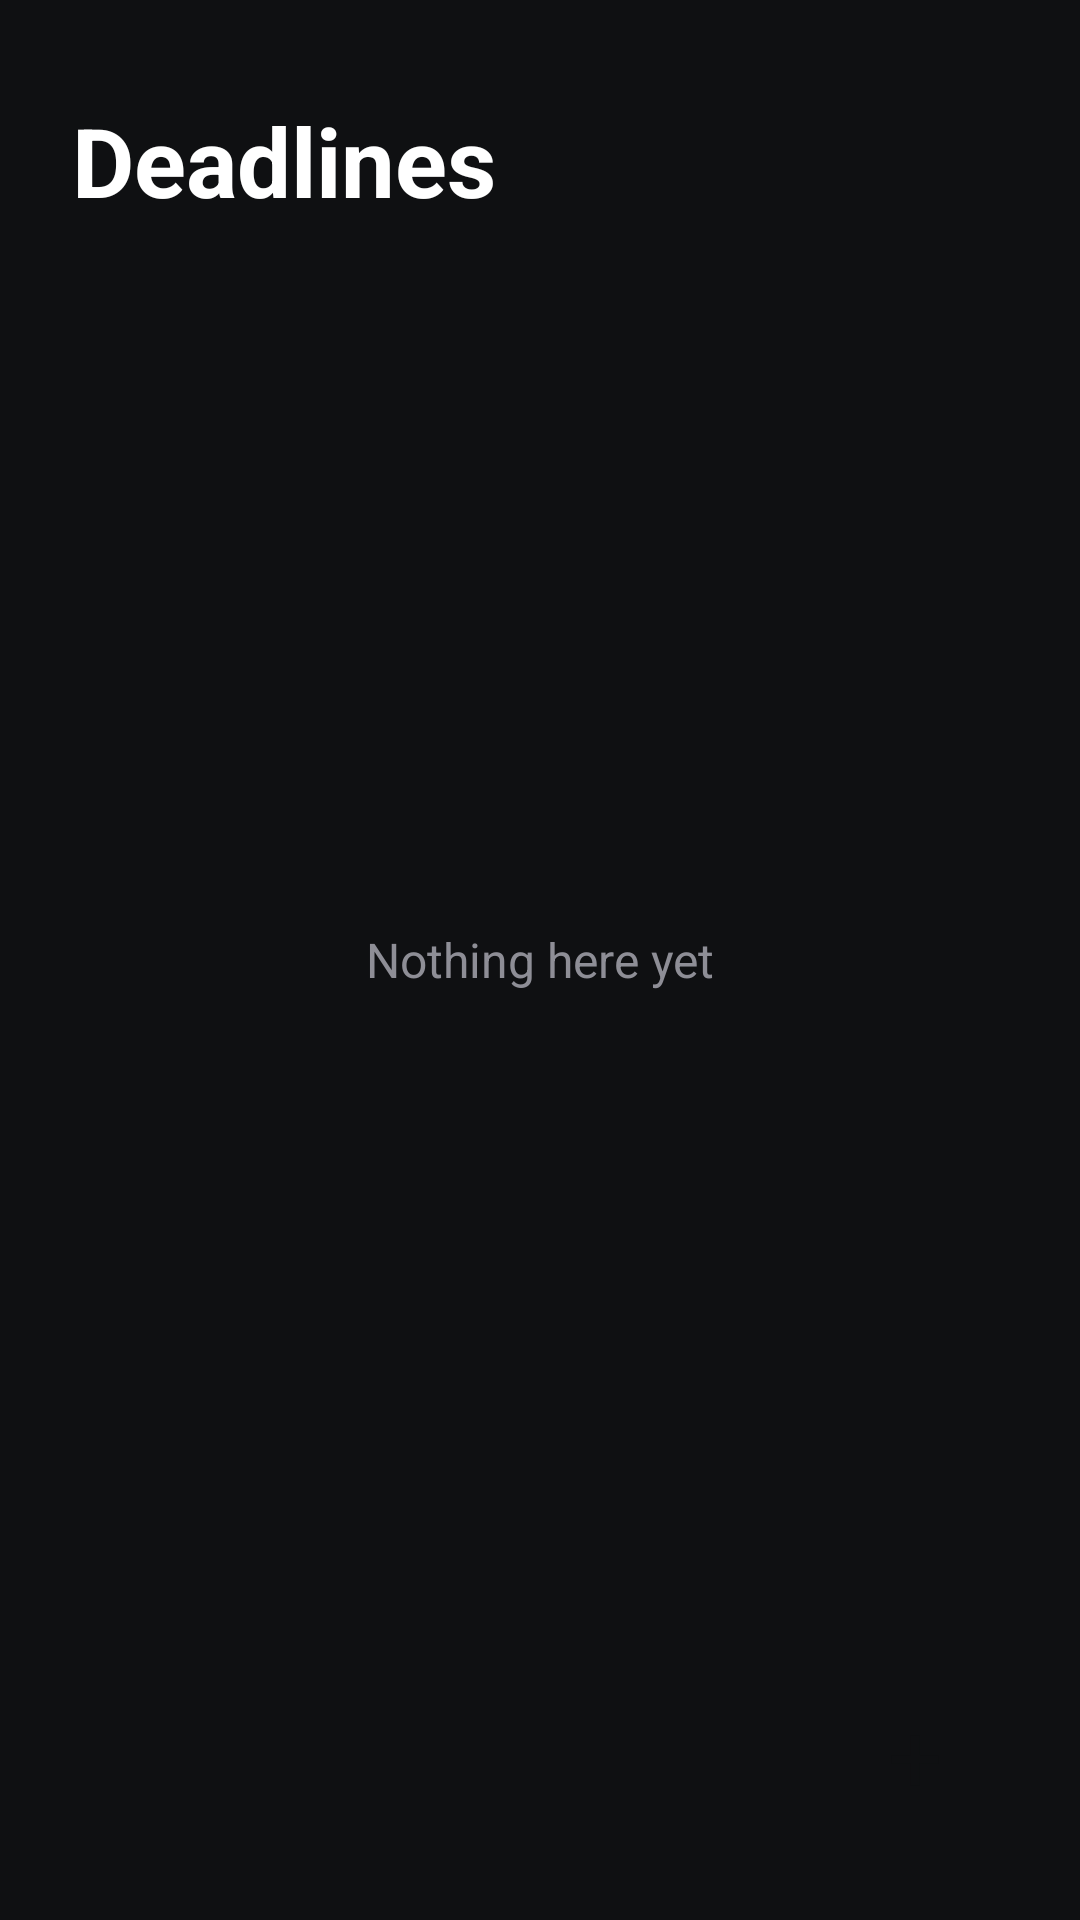

Android layout source for this screen:
<!-- AndroidManifest.xml: application theme AppTheme -->
<!-- res/layout/activity_main.xml -->
<?xml version="1.0" encoding="utf-8"?>
<FrameLayout xmlns:android="http://schemas.android.com/apk/res/android"
    android:layout_width="match_parent"
    android:layout_height="match_parent"
    android:background="@color/bg">

    <LinearLayout
        android:layout_width="match_parent"
        android:layout_height="match_parent"
        android:orientation="vertical">

        <TextView
            android:layout_width="match_parent"
            android:layout_height="wrap_content"
            android:paddingStart="24dp"
            android:paddingTop="32dp"
            android:paddingEnd="24dp"
            android:paddingBottom="12dp"
            android:text="@string/app_name"
            android:textColor="@color/text"
            android:textSize="32sp"
            android:textStyle="bold" />

        <ListView
            android:id="@+id/task_list"
            android:layout_width="match_parent"
            android:layout_height="match_parent"
            android:clipToPadding="false"
            android:divider="@null"
            android:dividerHeight="0dp"
            android:listSelector="@android:color/transparent"
            android:paddingStart="16dp"
            android:paddingEnd="16dp"
            android:paddingBottom="110dp"
            android:scrollbars="none" />
    </LinearLayout>

    <TextView
        android:id="@+id/empty"
        android:layout_width="match_parent"
        android:layout_height="match_parent"
        android:gravity="center"
        android:text="@string/empty"
        android:textColor="@color/muted"
        android:textSize="16sp" />

    <TextView
        android:id="@+id/fab"
        android:layout_width="62dp"
        android:layout_height="62dp"
        android:layout_gravity="bottom|end"
        android:layout_margin="24dp"
        android:background="@drawable/fab_bg"
        android:elevation="6dp"
        android:gravity="center"
        android:text="+"
        android:textColor="@color/bg"
        android:textSize="32sp" />
</FrameLayout>
<!-- resources referenced by this layout -->
<resources>
  <color name="bg">#0F1012</color>
  <color name="muted">#8E8E96</color>
  <color name="text">#FFFFFF</color>
  <string name="app_name">Deadlines</string>
  <string name="empty">Nothing here yet</string>
  <style name="AppTheme" parent="android:Theme.Material.NoActionBar">
          <item name="android:windowBackground">@color/bg</item>
          <item name="android:statusBarColor">@color/bg</item>
          <item name="android:navigationBarColor">@color/bg</item>
          <item name="android:colorBackground">@color/bg</item>
          <item name="android:colorAccent">@color/accent</item>
          <item name="android:textColorPrimary">@color/text</item>
      </style>
  <color name="accent">#8AB4FF</color>
</resources>
